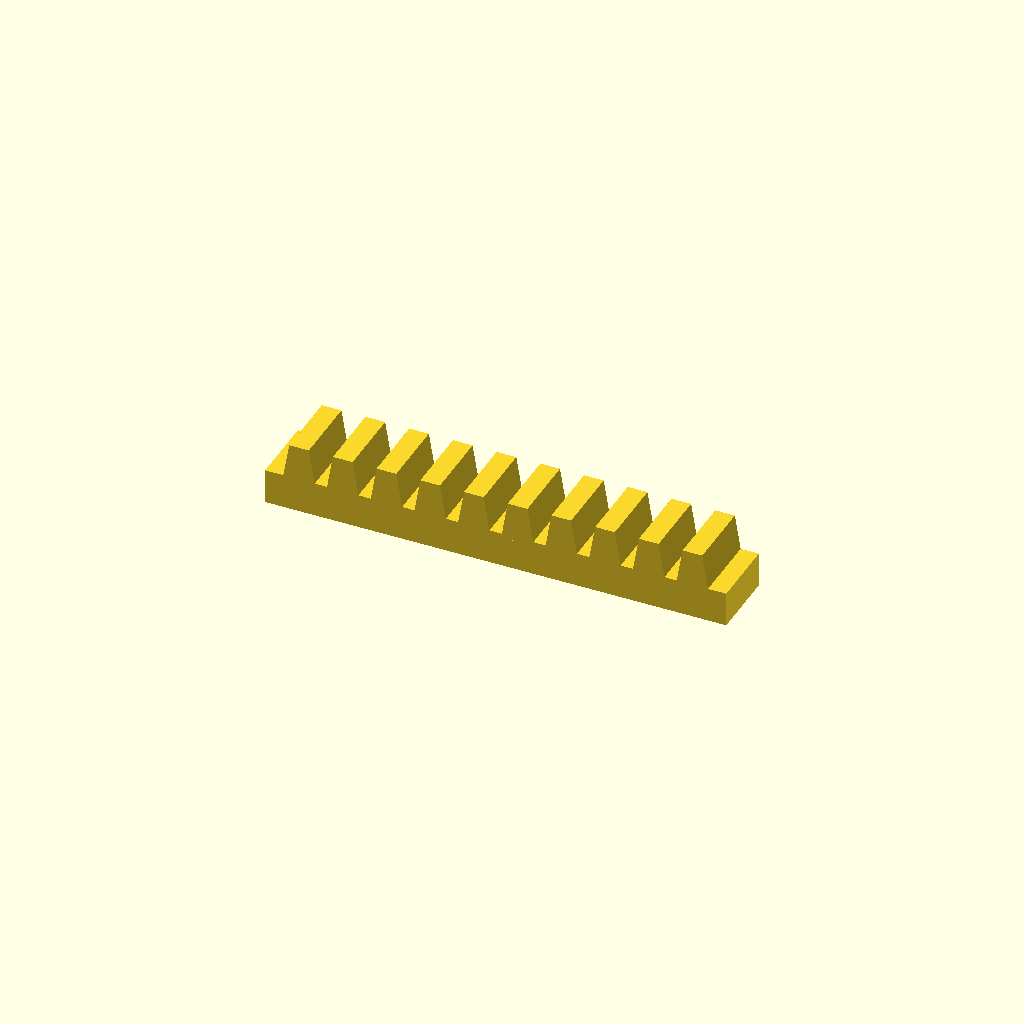
Cell 1: rendered with the file's own defaults.
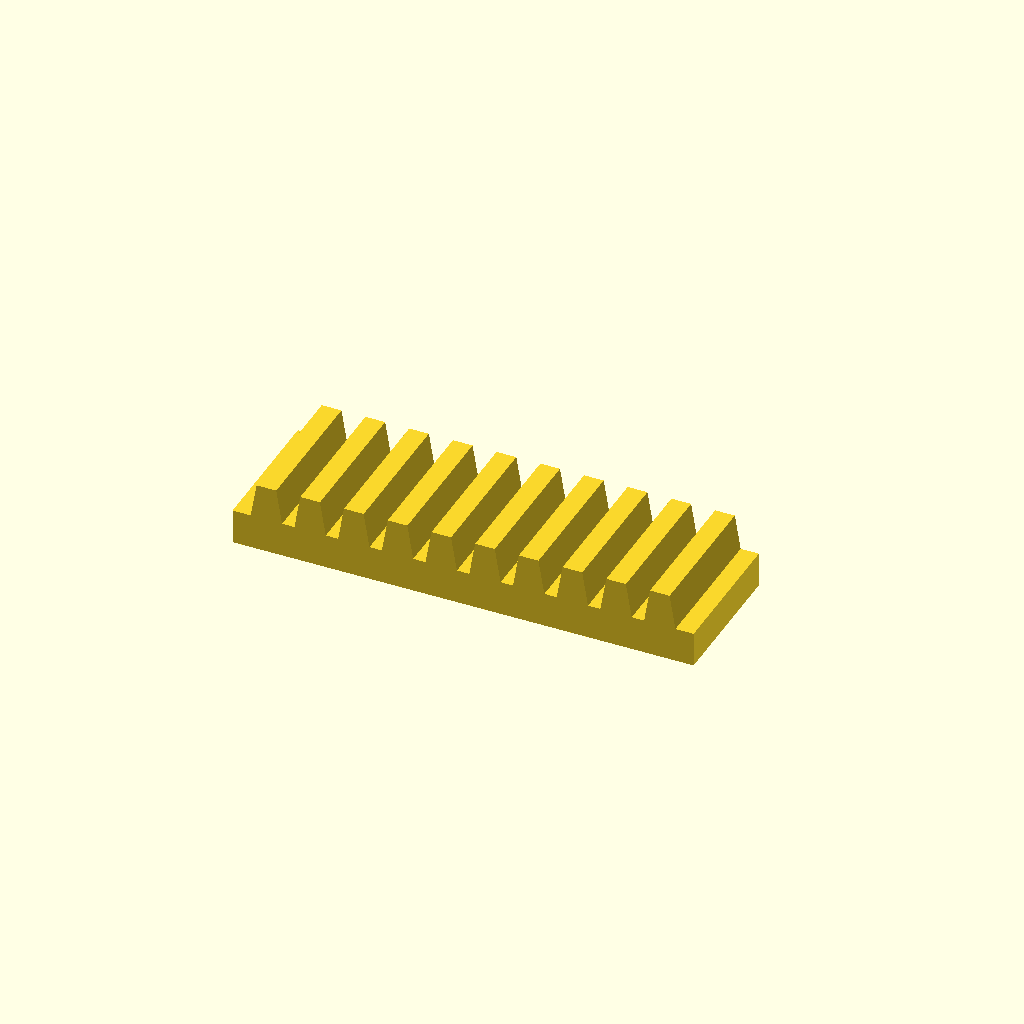
Cell 2: bar_w = 32 (everything else at default).
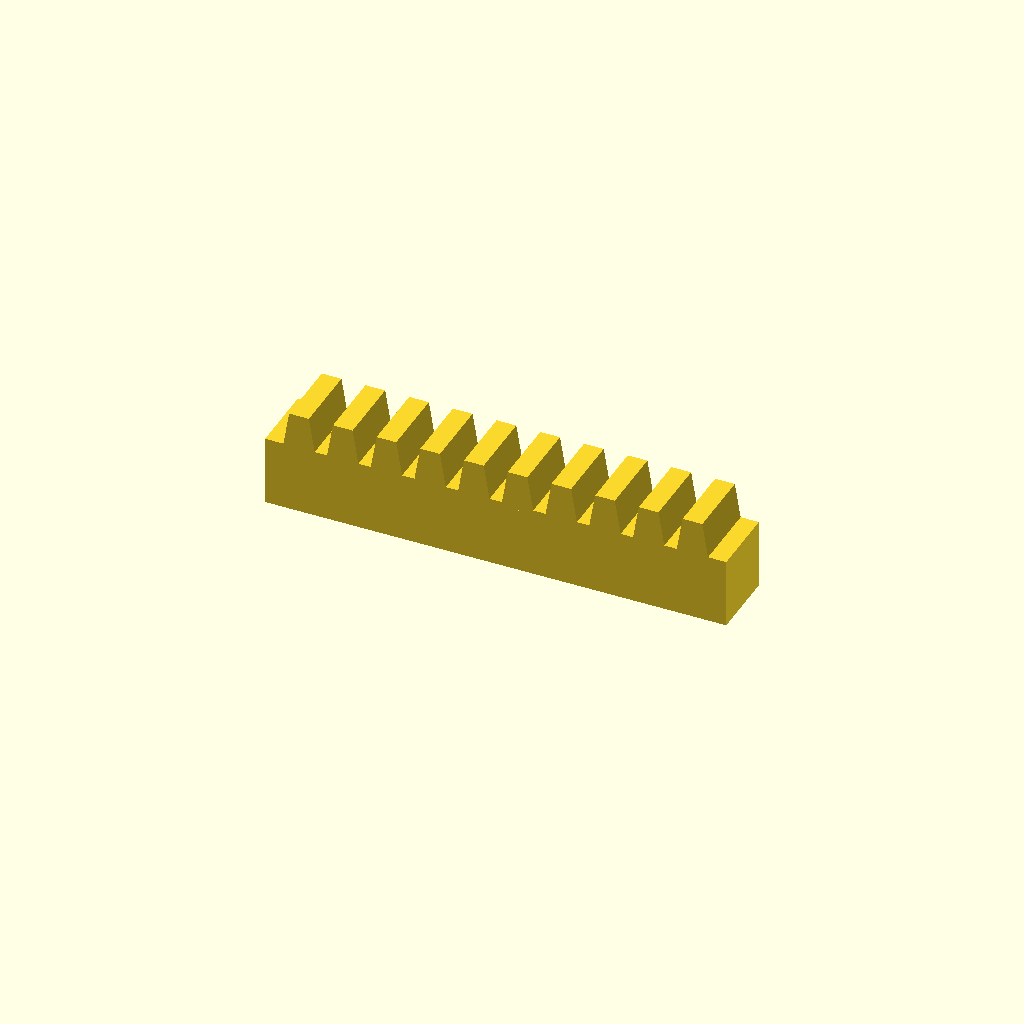
Cell 3: bar_h = 16 (everything else at default).
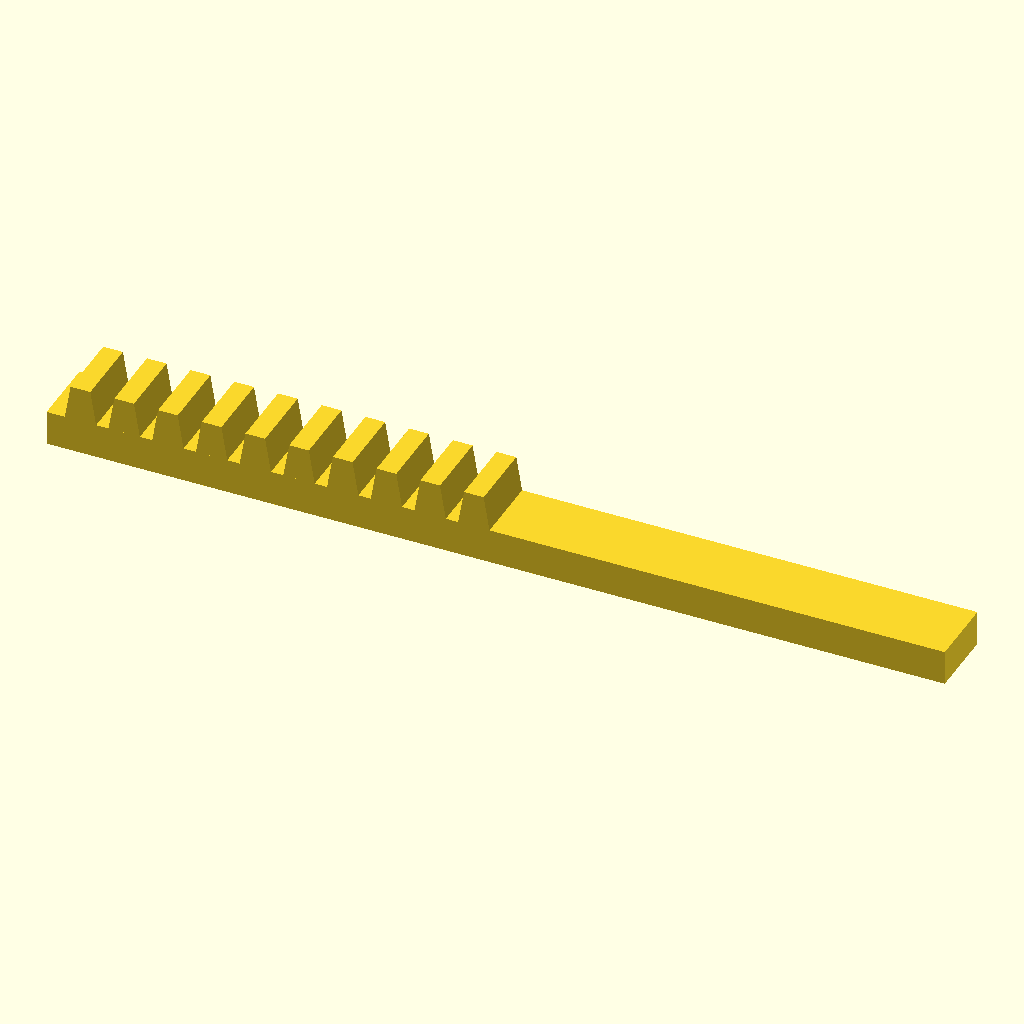
Cell 4 — teeth set to 20, the other parameters unchanged.
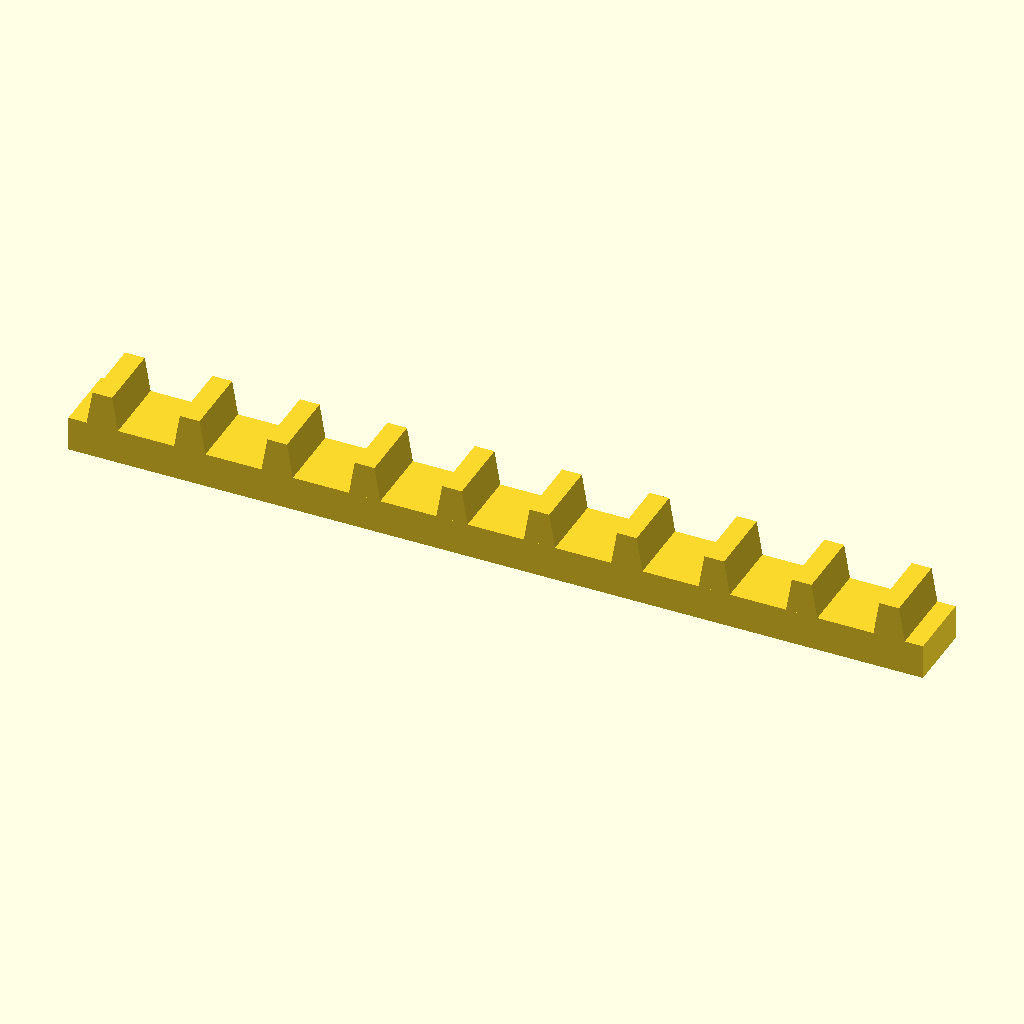
Cell 5: the same model with pitch = 20.
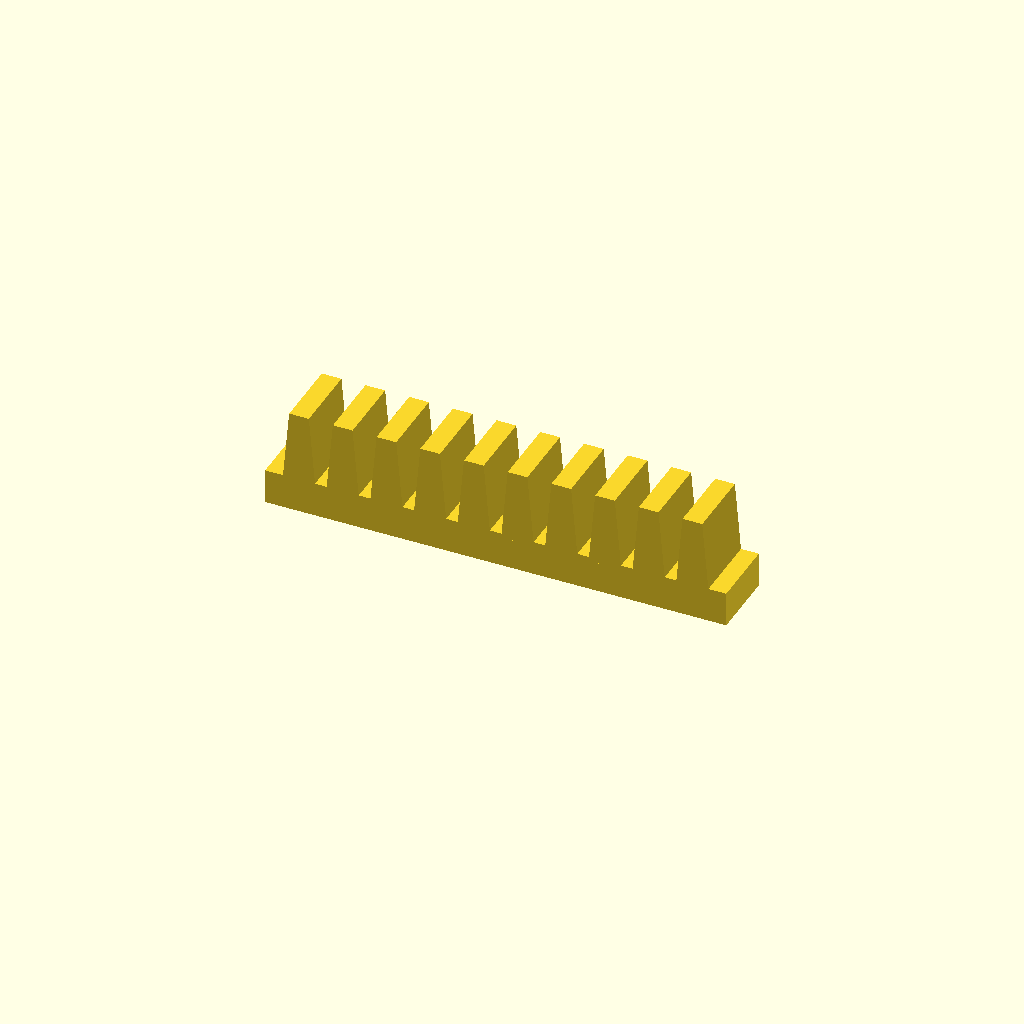
Cell 6: the same model with tooth_h = 16.
All cells are drawn from one camera (rotation 55°, 0°, 25°, orthographic, colour scheme Cornfield), so only the parameter changes between them.
OpenSCAD source file optional_data/data/place1/rackbars/part_0014.scad:
$fn = 32;

// ----------------------------------------------------------------------
// Toothed rack, 10 teeth
// 10 mm pitch, 8 mm teeth
// ----------------------------------------------------------------------

// --- parameters (mm) ---
bar_w = 16;     // bar width (Y)
bar_h = 8;      // bar height (Z)
teeth = 10;     // number of teeth
pitch = 10;     // tooth pitch
tooth_h = 8;    // tooth height above the bar
root_w = 7.5;   // tooth width at the root
crest_w = 4.5;  // tooth width at the crest

// --- derived feature positions (mm) ---
span = (teeth - 1) * pitch;  // = 90   distance between the outer teeth
bar_l = span + root_w + 8;   // = 105.5   bar length: teeth plus 4 mm at each end
tooth_x = -span / 2;         // = -45   X of the first tooth
height = bar_h + tooth_h;    // = 16   overall height
feature_centers = [
  [tooth_x + 0 * pitch, -bar_w / 2],
  [tooth_x + 1 * pitch, -bar_w / 2],
  [tooth_x + 2 * pitch, -bar_w / 2],
  [tooth_x + 3 * pitch, -bar_w / 2],
  [tooth_x + 4 * pitch, -bar_w / 2],
  [tooth_x + 5 * pitch, -bar_w / 2],
  [tooth_x + 6 * pitch, -bar_w / 2],
  [tooth_x + 7 * pitch, -bar_w / 2],
  [tooth_x + 8 * pitch, -bar_w / 2],
  [tooth_x + 9 * pitch, -bar_w / 2]
];   // tooth centre line, drives the tooth loop

// bar with a rack of teeth, one extruded trapezoium per centre
module rack_tooth() {
  linear_extrude(height = bar_w)
    polygon(points = [
      [0, 0],
      [root_w, 0],
      [root_w / 2 + crest_w / 2, tooth_h + 1],
      [root_w / 2 - crest_w / 2, tooth_h + 1]
    ]);
}

union() {
  translate([-bar_l / 2, -bar_w, 0]) cube([bar_l, bar_w, bar_h]);
  for (centre = feature_centers)
    translate([centre[0] - root_w / 2, 0, bar_h - 1]) rotate([90, 0, 0]) rack_tooth();
}
Customizer parameters (derived from the source; name, type, default, range or options):
bar_w: number, default 16
bar_h: number, default 8
teeth: number, default 10
pitch: number, default 10
tooth_h: number, default 8
root_w: number, default 7.5
crest_w: number, default 4.5
